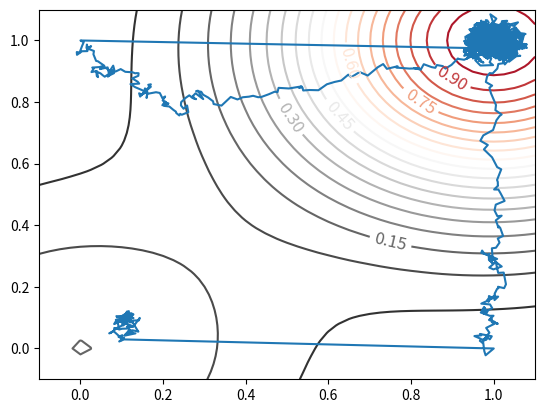

Python code for this plot:
# -*- coding: utf-8 -*-
"""
Created on Fri Jan  5 11:04:25 2018

@author: garrettsmith

Another, simpler approach to hanlding inputs: just turn on the relevant
features of a word at a given location in the sentence, and then let the
system gravitate after that to the nearest attractor.

For simplicity, I'll start with a 2D system. One dimension codes some feature
of a word, and the second might code the strength of a link from that word to
another. There will be a weak attractor at (0, 0) and a strong one at (1, 1).
The input will place map the system from its current location to (1, 0), and
then it will settle.
"""

import numpy as np
import matplotlib.pyplot as plt
from itertools import product

centers = np.array([[0, 0], [1, 1]])
harmonies = np.array([0.15, 1.0])
gamma = 0.25
ndim = centers.shape[1]
noisemag = 0.01
maxsteps = 3000
tau = 0.01
x0 = [0.1, 0.1]  # starting slightly away from the attractor


# Defining phi function
def phi(x, center, gamma):
    l2norm = np.linalg.norm(x - center)
    return np.exp(-l2norm**2 / gamma)


def calc_harmony(x, centers, harmonies, gamma):
    harmony = 0
    for c in range(centers.shape[0]):
        harmony += harmonies[c] * phi(x, centers[c], gamma)
    return harmony


# A function for updating the state of the system according to the negative
# gradient of the harmony function
def step_dyn(x, centers, harmonies, gamma):
    dx = np.zeros(x.shape)
    mult = -2./gamma
    for c in range(centers.shape[0]):
        dx += (mult * harmonies[c]
               * (x - centers[c]) * phi(x, centers[c], gamma))
    return dx


# Running
x = np.zeros((maxsteps, ndim))
x[0, ] = x0
noise = np.random.normal(0, 1, x.shape)
H = np.zeros(maxsteps)

for t in range(0, maxsteps-1):
    if t == 100:
        x[t+1, ] = [1, 0]  # bumping out to one type of input
    elif t == 1000:
        x[t+1, ] = [0, 1]  # bumping out to another
    else:
        x[t+1, ] = (x[t, ] + tau*step_dyn(x[t, ], centers, harmonies, gamma)
                    + np.sqrt(noisemag*tau)*noise[t, ])
    H[t] = calc_harmony(x[t, ], centers, harmonies, gamma)


# Making a cool plot
delta = 0.025
x1 = np.arange(-0.1, 1.1, delta)
x2 = np.arange(-0.1, 1.1, delta)
Z = np.zeros((len(x1), len(x2)))
for i, j in product(range(len(x1)), range(len(x2))):
    Z[i, j] = calc_harmony([x1[i], x2[j]], centers, harmonies, gamma)


clines = plt.contour(x1, x2, Z, 20, cmap='RdGy_r')
plt.clabel(clines, clines.levels[::3], inline=True, fontsize=12)
plt.plot(x[:, 0], x[:, 1])
plt.show()
